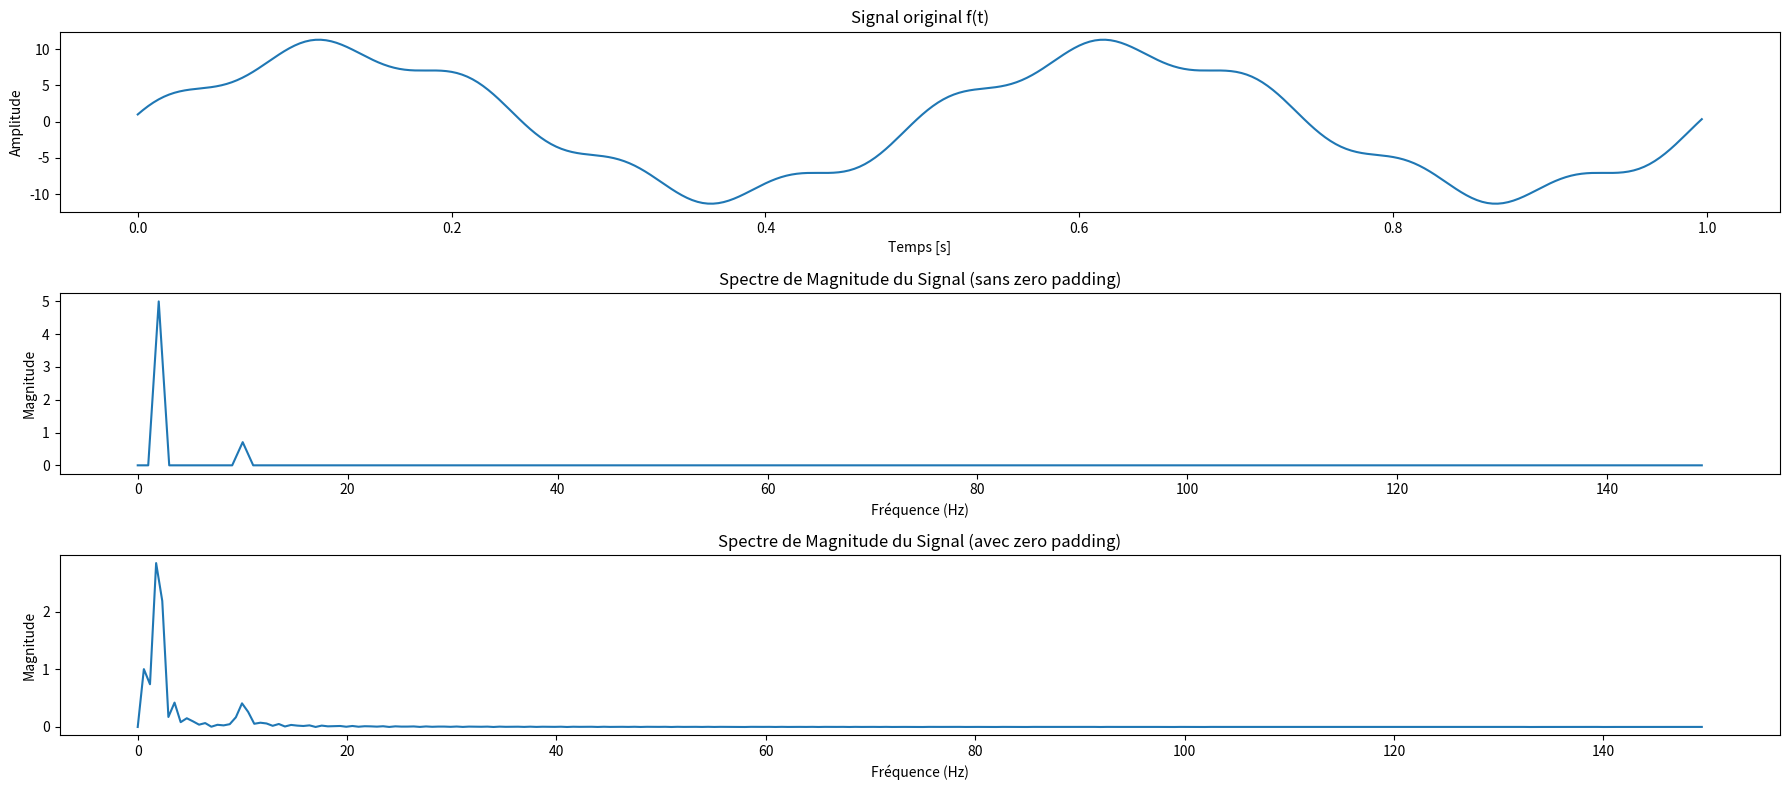

The script that saved this image:
import numpy as np
import matplotlib.pyplot as plt
from scipy.fft import fft, fftfreq

# Définition de la fonction f(t)
def f(t):
    return np.sin(2 * np.pi * 10 * t) + np.cos(2 * np.pi * 10 * t) + 10 * np.sin(2 * np.pi * 2 * t)

# Paramètres d'échantillonnage
fs = 300  # Fréquence d'échantillonnage en Hz
duration = 1.0  # Durée en secondes
t = np.arange(0, duration, 1/fs)  # Vecteur temps basé sur la fréquence d'échantillonnage

# Échantillonnage de la fonction
f_t = f(t)  # Calcul des valeurs de f(t) aux instants d'échantillonnage

# Zero padding: ajout de zéros pour augmenter la résolution en fréquence
N = len(f_t)
N_padded = 2**int(np.ceil(np.log2(N)))  # Prochain nombre de points de la FFT qui est une puissance de 2
f_t_padded = np.pad(f_t, (0, N_padded - N), 'constant')  # Padding avec des zéros

# Calcul de la transformée de Fourier sans zero padding
F = fft(f_t)
F_magnitude = np.abs(F) / N  # Magnitude de la FFT

# Fréquences correspondantes
freqs = fftfreq(N, 1/fs)

# Calcul de la transformée de Fourier avec zero padding
F_padded = fft(f_t_padded)
F_padded_magnitude = np.abs(F_padded) / N_padded  # Magnitude de la FFT avec padding

# Fréquences correspondantes pour le signal paddé
freqs_padded = fftfreq(N_padded, 1/fs)

# Tracé du signal original
plt.figure(figsize=(18, 8))

plt.subplot(3, 1, 1)
plt.plot(t, f_t)
plt.title('Signal original f(t)')
plt.xlabel('Temps [s]')
plt.ylabel('Amplitude')

# Tracé du spectre de magnitude sans zero padding
plt.subplot(3, 1, 2)
plt.plot(freqs[:N//2], F_magnitude[:N//2])  # Seule la moitié positive est pertinente
plt.title('Spectre de Magnitude du Signal (sans zero padding)')
plt.xlabel('Fréquence (Hz)')
plt.ylabel('Magnitude')

# Tracé du spectre de magnitude avec zero padding
plt.subplot(3, 1, 3)
plt.plot(freqs_padded[:N_padded//2], F_padded_magnitude[:N_padded//2])  # Seule la moitié positive est pertinente
plt.title('Spectre de Magnitude du Signal (avec zero padding)')
plt.xlabel('Fréquence (Hz)')
plt.ylabel('Magnitude')

plt.tight_layout()
plt.show()

# Identification des composantes fréquentielles
# On peut simplement regarder les pics dans le spectre de magnitude pour identifier les fréquences principales
peak_threshold = 0.1  # Seuil pour détecter les pics significatifs
peaks = freqs[np.where(F_magnitude > peak_threshold)]
peaks_padded = freqs_padded[np.where(F_padded_magnitude > peak_threshold)]
print("Composantes fréquentielles principales (sans zero padding) : ", peaks[peaks >= 0])
print("Composantes fréquentielles principales (avec zero padding) : ", peaks_padded[peaks_padded >= 0])
